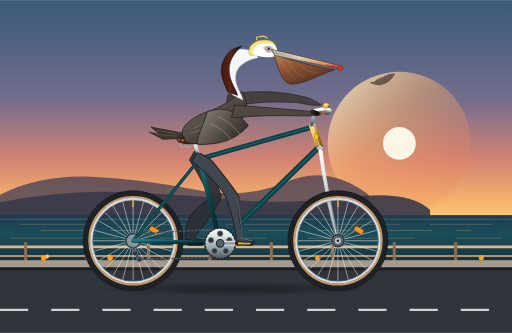
t = 0.00 s
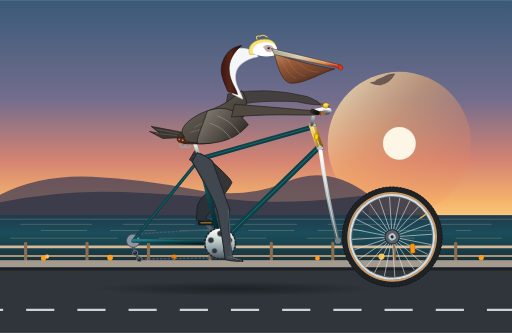
t = 0.28 s
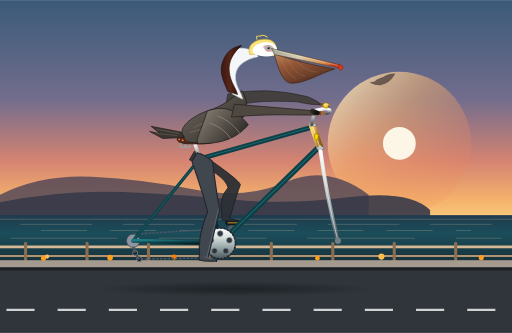
t = 0.62 s
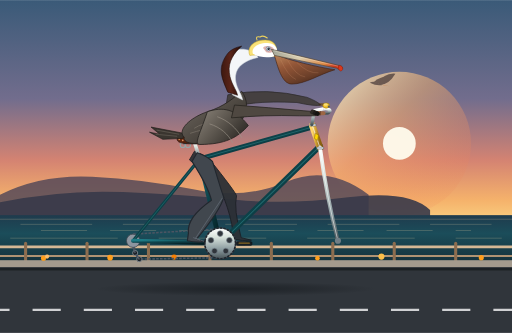
t = 0.90 s
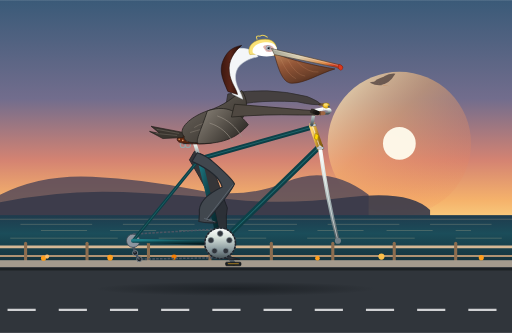
t = 1.18 s
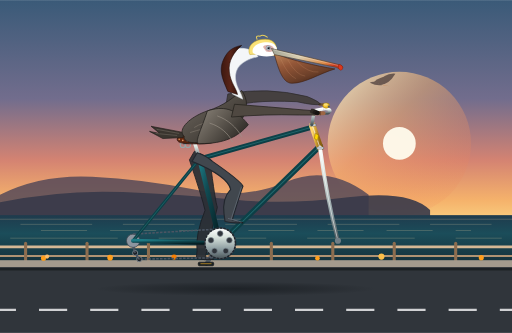
t = 1.52 s

The animated SVG that drew these frames (rendered in a browser with its animation timeline set to each time). Animation: 13 SMIL elements (animate=6,animateTransform=7); one cycle of 1.80 s, repeats indefinitely.

<svg xmlns="http://www.w3.org/2000/svg" viewBox="0 0 1000 650" width="100%" height="100%">
  <defs>
    <!-- Sky & Coastal Sunset Gradients -->
    <linearGradient id="skyGrad" x1="0%" y1="0%" x2="0%" y2="100%">
      <stop offset="0%" stop-color="#3a5a78"/>
      <stop offset="42%" stop-color="#726d8d"/>
      <stop offset="68%" stop-color="#d48372"/>
      <stop offset="85%" stop-color="#f5b26b"/>
      <stop offset="100%" stop-color="#fde28e"/>
    </linearGradient>

    <linearGradient id="oceanGrad" x1="0%" y1="0%" x2="0%" y2="100%">
      <stop offset="0%" stop-color="#1f3b4d"/>
      <stop offset="40%" stop-color="#1b4d5a"/>
      <stop offset="100%" stop-color="#16323c"/>
    </linearGradient>

    <linearGradient id="sunGlow" x1="0%" y1="0%" x2="100%" y2="100%">
      <stop offset="0%" stop-color="#fff5cc" stop-opacity="0.9"/>
      <stop offset="40%" stop-color="#f9b26c" stop-opacity="0.5"/>
      <stop offset="100%" stop-color="#e76f51" stop-opacity="0"/>
    </linearGradient>

    <!-- Bicycle Frame Metallic Gradients -->
    <linearGradient id="frameTeal" x1="0%" y1="0%" x2="100%" y2="100%">
      <stop offset="0%" stop-color="#1e7b85"/>
      <stop offset="35%" stop-color="#114b53"/>
      <stop offset="70%" stop-color="#093137"/>
      <stop offset="100%" stop-color="#041a1d"/>
    </linearGradient>

    <linearGradient id="goldLug" x1="0%" y1="0%" x2="100%" y2="0%">
      <stop offset="0%" stop-color="#ffd56b"/>
      <stop offset="50%" stop-color="#cb9b30"/>
      <stop offset="100%" stop-color="#8a6111"/>
    </linearGradient>

    <linearGradient id="chromeTube" x1="0%" y1="0%" x2="0%" y2="100%">
      <stop offset="0%" stop-color="#ffffff"/>
      <stop offset="30%" stop-color="#d8e2dc"/>
      <stop offset="70%" stop-color="#8a9a9e"/>
      <stop offset="100%" stop-color="#4a5559"/>
    </linearGradient>

    <linearGradient id="leatherSaddle" x1="0%" y1="0%" x2="100%" y2="50%">
      <stop offset="0%" stop-color="#7a3417"/>
      <stop offset="50%" stop-color="#54210c"/>
      <stop offset="100%" stop-color="#2e0f04"/>
    </linearGradient>

    <radialGradient id="rimMetal" cx="50%" cy="50%" r="50%">
      <stop offset="85%" stop-color="#bac5cb"/>
      <stop offset="93%" stop-color="#ffffff"/>
      <stop offset="100%" stop-color="#677379"/>
    </radialGradient>

    <!-- Pelican Anatomy Gradients -->
    <linearGradient id="beakHorn" x1="0%" y1="0%" x2="100%" y2="20%">
      <stop offset="0%" stop-color="#9ea396"/>
      <stop offset="45%" stop-color="#d9cdb0"/>
      <stop offset="85%" stop-color="#df8943"/>
      <stop offset="100%" stop-color="#c9381c"/>
    </linearGradient>

    <linearGradient id="gularPouch" x1="0%" y1="0%" x2="70%" y2="100%">
      <stop offset="0%" stop-color="#b88358"/>
      <stop offset="35%" stop-color="#945738"/>
      <stop offset="75%" stop-color="#6b3f29"/>
      <stop offset="100%" stop-color="#472617"/>
    </linearGradient>

    <linearGradient id="neckChestnut" x1="0%" y1="0%" x2="100%" y2="0%">
      <stop offset="0%" stop-color="#3d1810"/>
      <stop offset="45%" stop-color="#592519"/>
      <stop offset="100%" stop-color="#240c07"/>
    </linearGradient>

    <linearGradient id="pelicanFlank" x1="0%" y1="0%" x2="100%" y2="100%">
      <stop offset="0%" stop-color="#736d65"/>
      <stop offset="40%" stop-color="#57514a"/>
      <stop offset="75%" stop-color="#3e3933"/>
      <stop offset="100%" stop-color="#25221e"/>
    </linearGradient>

    <linearGradient id="wingFeathers" x1="0%" y1="0%" x2="100%" y2="60%">
      <stop offset="0%" stop-color="#8c857b"/>
      <stop offset="50%" stop-color="#5f5951"/>
      <stop offset="100%" stop-color="#2f2b27"/>
    </linearGradient>

    <!-- Drop Filter for Soft Bicycle Shadow on Road -->
    <radialGradient id="groundShadow" cx="50%" cy="50%" r="50%">
      <stop offset="0%" stop-color="#14181c" stop-opacity="0.65"/>
      <stop offset="60%" stop-color="#14181c" stop-opacity="0.3"/>
      <stop offset="100%" stop-color="#14181c" stop-opacity="0"/>
    </radialGradient>
  </defs>

  <style>
    <![CDATA[
      /* CSS hints & presentation */
      .wheel-spin-r { transform-origin: 260px 470px; }
      .wheel-spin-f { transform-origin: 660px 470px; }
      .crank-spin   { transform-origin: 430px 475px; }
      .ocean-wave   { opacity: 0.25; stroke: #ffdfa9; stroke-width: 1.5; fill: none; }
    ]]>
  </style>

  <!-- ========================================== -->
  <!-- 1. SCENIC CALIFORNIA COASTAL BACKGROUND     -->
  <!-- ========================================== -->
  <!-- Sky -->
  <rect x="0" y="0" width="1000" height="460" fill="url(#skyGrad)"/>

  <!-- Sunset Sun Glow -->
  <circle cx="780" cy="280" r="140" fill="url(#sunGlow)"/>
  <circle cx="780" cy="280" r="32" fill="#fffcee" opacity="0.95"/>

  <!-- Distant Headlands / Big Sur Bluffs -->
  <path d="M 0 380 Q 80 340 180 345 T 380 370 T 560 355 T 720 380 L 720 440 L 0 440 Z" fill="#4d4457" opacity="0.8"/>
  <path d="M 0 395 Q 120 370 240 375 T 460 390 T 680 385 T 840 410 L 840 440 L 0 440 Z" fill="#38394a" opacity="0.9"/>

  <!-- Distant Wild Pelican in Flight -->
  <g transform="translate(730, 160) scale(0.65)" opacity="0.6">
    <path d="M 0 0 Q 25 -22 55 -15 Q 35 10 15 5 L 0 0 Z" fill="#2d2226"/>
    <path d="M 15 5 Q 30 -28 65 -25 Q 45 8 20 8 Z" fill="#2d2226"/>
    <path d="M -12 2 Q 0 -5 18 5 L 28 8 Q 12 14 -12 2 Z" fill="#2d2226"/>
    <path d="M 28 8 L 48 13 L 28 10 Z" fill="#c97a3e"/>
  </g>

  <!-- Pacific Ocean Horizon & Waves -->
  <rect x="0" y="420" width="1000" height="90" fill="url(#oceanGrad)"/>
  <line x1="0" y1="428" x2="1000" y2="428" class="ocean-wave"/>
  <line x1="40" y1="438" x2="960" y2="438" class="ocean-wave" stroke-dasharray="140 60"/>
  <line x1="80" y1="450" x2="920" y2="450" class="ocean-wave" stroke-dasharray="90 45"/>
  <line x1="20" y1="465" x2="980" y2="465" class="ocean-wave" stroke-dasharray="210 80"/>

  <!-- Coastal Highway Pavement & Boardwalk -->
  <!-- Guard Rail / Fence -->
  <line x1="0" y1="482" x2="1000" y2="482" stroke="#d5b895" stroke-width="5"/>
  <line x1="0" y1="500" x2="1000" y2="500" stroke="#b09373" stroke-width="4"/>
  <g stroke="#8c6d4f" stroke-width="6" stroke-linecap="round">
    <line x1="50" y1="475" x2="50" y2="512"/>
    <line x1="170" y1="475" x2="170" y2="512"/>
    <line x1="290" y1="475" x2="290" y2="512"/>
    <line x1="410" y1="475" x2="410" y2="512"/>
    <line x1="530" y1="475" x2="530" y2="512"/>
    <line x1="650" y1="475" x2="650" y2="512"/>
    <line x1="770" y1="475" x2="770" y2="512"/>
    <line x1="890" y1="475" x2="890" y2="512"/>
  </g>

  <!-- Road Surface & Curb -->
  <rect x="0" y="508" width="1000" height="14" fill="#a49a8d"/>
  <rect x="0" y="522" width="1000" height="128" fill="#30353b"/>
  <rect x="0" y="522" width="1000" height="6" fill="#1c2024"/>

  <!-- Animated White Road Dashes -->
  <line x1="0" y1="605" x2="1000" y2="605" stroke="#f8f9fa" stroke-width="4.5" stroke-dasharray="55 45" opacity="0.8">
    <animate attributeName="stroke-dashoffset" from="0" to="-100" dur="0.55s" repeatCount="indefinite"/>
  </line>

  <!-- Roadside California Golden Poppies -->
  <g transform="translate(0, 506)">
    <circle cx="85" cy="-2" r="5" fill="#ff9f1c"/>
    <circle cx="92" cy="-5" r="4" fill="#ffbf69"/>
    <circle cx="215" cy="-3" r="5.5" fill="#ff9f1c"/>
    <circle cx="340" cy="-4" r="5" fill="#f77f00"/>
    <circle cx="620" cy="-2" r="4.5" fill="#ff9f1c"/>
    <circle cx="745" cy="-5" r="6" fill="#fcbf49"/>
    <circle cx="940" cy="-3" r="5" fill="#ff9f1c"/>
  </g>

  <!-- Ground Contact Shadow Under Bicycle -->
  <ellipse cx="460" cy="564" rx="275" ry="14" fill="url(#groundShadow)"/>


  <!-- ========================================== -->
  <!-- 2. BICYCLE BACKGROUND LAYER: FAR PEDAL/LEG -->
  <!-- ========================================== -->

  <!-- FAR CRANK & PEDAL (180 deg out of phase with near crank) -->
  <g>
    <animateTransform attributeName="transform" type="rotate"
                      from="180 430 475" to="540 430 475"
                      dur="1.8s" repeatCount="indefinite"/>
    <!-- Far crank arm -->
    <line x1="430" y1="475" x2="478" y2="475" stroke="#525c65" stroke-width="8" stroke-linecap="round"/>
    <!-- Far pedal spindle and counter-rotating platform -->
    <g>
      <animateTransform attributeName="transform" type="rotate"
                        from="-180 478 475" to="-540 478 475"
                        dur="1.8s" repeatCount="indefinite"/>
      <rect x="462" y="472" width="30" height="7" rx="2" fill="#1b2024" stroke="#0e1113" stroke-width="1.2"/>
      <rect x="466" y="473.5" width="22" height="2.5" rx="1" fill="#d29922" opacity="0.6"/>
    </g>
  </g>

  <!-- FAR PELICAN LEG (Behind Frame, 180° Pedaling Phase) -->
  <path fill="#2c3036" stroke="#1c1f24" stroke-width="1.8" stroke-linejoin="round" opacity="0.95">
    <animate attributeName="d" dur="1.8s" repeatCount="indefinite"
      keyTimes="0; 0.125; 0.25; 0.375; 0.5; 0.625; 0.75; 0.875; 1"
      values="
        M 380 295 Q 400 302 410 312 Q 428 372 432 382 Q 426 407 379 464 L 395 469 Q 377 471 361 467 L 363 452 Q 359 422 408 388 Q 402 362 370 312 Z;
        M 380 295 Q 400 302 410 312 Q 445 349 449 359 Q 443 374 393 430 L 409 435 Q 391 437 375 433 L 377 418 Q 373 388 425 365 Q 419 339 370 312 Z;
        M 380 295 Q 400 302 410 312 Q 461 337 465 347 Q 459 362 423 416 L 443 421 Q 425 423 409 419 L 407 404 Q 403 374 441 353 Q 435 327 370 312 Z;
        M 380 295 Q 400 302 410 312 Q 467 355 471 365 Q 465 380 457 430 L 477 435 Q 459 437 443 433 L 441 418 Q 437 388 447 371 Q 441 345 370 312 Z;
        M 380 295 Q 400 302 410 312 Q 458 372 462 382 Q 456 407 471 464 L 491 469 Q 473 471 457 467 L 455 452 Q 451 422 438 388 Q 432 362 370 312 Z;
        M 380 295 Q 400 302 410 312 Q 445 395 449 405 Q 443 430 457 498 L 477 503 Q 459 505 443 500 L 441 486 Q 437 456 425 411 Q 419 385 370 312 Z;
        M 380 295 Q 400 302 410 312 Q 425 399 429 409 Q 423 434 425 512 L 443 517 Q 425 519 409 515 L 409 500 Q 405 470 405 415 Q 399 389 370 312 Z;
        M 380 295 Q 400 302 410 312 Q 419 393 423 403 Q 417 428 393 498 L 409 503 Q 391 505 375 501 L 377 486 Q 373 456 399 409 Q 393 383 370 312 Z;
        M 380 295 Q 400 302 410 312 Q 428 372 432 382 Q 426 407 379 464 L 395 469 Q 377 471 361 467 L 363 452 Q 359 422 408 388 Q 402 362 370 312 Z
      "
    />
  </path>


  <!-- ========================================== -->
  <!-- 3. BICYCLE REAR WHEEL (SPOKED & ROTATING)  -->
  <!-- ========================================== -->
  <g class="wheel-spin-r">
    <!-- Continuous Smooth Rotation Around Axle Center Point (260, 470) -->
    <animateTransform attributeName="transform" type="rotate"
                      from="0 260 470" to="360 260 470"
                      dur="1.8s" repeatCount="indefinite"/>

    <!-- Black Rubber Tire with Tread -->
    <circle cx="260" cy="470" r="92" fill="none" stroke="#1e2227" stroke-width="12"/>
    <circle cx="260" cy="470" r="97.5" fill="none" stroke="#121518" stroke-width="1.5" stroke-dasharray="4 3"/>

    <!-- Vintage Tan Gumwall Tire Sidewall -->
    <circle cx="260" cy="470" r="85.5" fill="none" stroke="#c89862" stroke-width="4"/>

    <!-- Polished Chrome/Alloy Rim -->
    <circle cx="260" cy="470" r="81.5" fill="none" stroke="#d5dde1" stroke-width="4.5"/>
    <circle cx="260" cy="470" r="79" fill="none" stroke="#717f86" stroke-width="1"/>

    <!-- 24 High-Tension Fine Steel Spokes -->
    <g stroke="#e2e8eb" stroke-width="1.2" opacity="0.88">
      <line x1="182" y1="470" x2="338" y2="470"/>
      <line x1="184.7" y1="449.8" x2="335.3" y2="490.2"/>
      <line x1="192.5" y1="431" x2="327.5" y2="509"/>
      <line x1="204.9" y1="414.9" x2="315.1" y2="525.1"/>
      <line x1="221" y1="402.5" x2="299" y2="537.5"/>
      <line x1="239.8" y1="394.7" x2="280.2" y2="545.3"/>
      <line x1="260" y1="392" x2="260" y2="548"/>
      <line x1="280.2" y1="394.7" x2="239.8" y2="545.3"/>
      <line x1="299" y1="402.5" x2="221" y2="537.5"/>
      <line x1="315.1" y1="414.9" x2="204.9" y2="525.1"/>
      <line x1="327.5" y1="431" x2="192.5" y2="509"/>
      <line x1="335.3" y1="449.8" x2="184.7" y2="490.2"/>
    </g>

    <!-- Spoke Amber Reflector -->
    <rect x="292" y="445" width="18" height="9" rx="2.5" fill="#f39c12" stroke="#d35400" stroke-width="1" transform="rotate(30 301 449.5)"/>

    <!-- Brass Presta Valve Stem -->
    <line x1="260" y1="391" x2="260" y2="403" stroke="#e0aa3e" stroke-width="3" stroke-linecap="round"/>

    <!-- Rear Axle Hub & Cassette Body -->
    <circle cx="260" cy="470" r="14" fill="#57606a" stroke="#24292f" stroke-width="2"/>
    <circle cx="260" cy="470" r="7" fill="#bac5cb"/>
    <circle cx="260" cy="470" r="3" fill="#24292f"/>
  </g>


  <!-- ========================================== -->
  <!-- 4. BICYCLE FRAME, SADDLE, COG & CHAIN      -->
  <!-- ========================================== -->

  <!-- Rear Derailleur & Pulleys -->
  <g>
    <path d="M 258 470 L 264 494 L 272 506" fill="none" stroke="#47515b" stroke-width="4.5" stroke-linecap="round"/>
    <circle cx="264" cy="494" r="5" fill="#1b2024" stroke="#8c959f" stroke-width="1.5"/>
    <circle cx="272" cy="506" r="5" fill="#1b2024" stroke="#8c959f" stroke-width="1.5"/>
  </g>

  <!-- Rear Cog & Bicycle Chain Drive Loop -->
  <circle cx="260" cy="470" r="13" fill="#8c959f" stroke="#3e464f" stroke-width="1.5"/>
  <!-- Chain: Upper Taut Run & Lower Return Run -->
  <line x1="260" y1="457" x2="430" y2="447" stroke="#4b5563" stroke-width="3" stroke-dasharray="5 2.5"/>
  <path d="M 430 503 L 272 506 L 264 494 L 260 483" fill="none" stroke="#4b5563" stroke-width="3" stroke-dasharray="5 2.5"/>

  <!-- Rear Stays (Seatstay & Chainstay) -->
  <line x1="260" y1="470" x2="390" y2="310" stroke="url(#frameTeal)" stroke-width="6.5" stroke-linecap="round"/>
  <line x1="260" y1="470" x2="390" y2="310" stroke="#38a3a5" stroke-width="1.5" stroke-linecap="round" opacity="0.4"/>
  <line x1="260" y1="470" x2="430" y2="475" stroke="url(#frameTeal)" stroke-width="8" stroke-linecap="round"/>

  <!-- Main Triangle: Seat Tube, Down Tube, Top Tube -->
  <line x1="430" y1="475" x2="390" y2="310" stroke="url(#frameTeal)" stroke-width="9.5" stroke-linecap="round"/>
  <line x1="430" y1="475" x2="625" y2="285" stroke="url(#frameTeal)" stroke-width="11" stroke-linecap="round"/>
  <line x1="430" y1="475" x2="625" y2="285" stroke="#38a3a5" stroke-width="2" stroke-linecap="round" opacity="0.4"/>
  <line x1="390" y1="310" x2="610" y2="248" stroke="url(#frameTeal)" stroke-width="9.5" stroke-linecap="round"/>
  <line x1="390" y1="310" x2="610" y2="248" stroke="#38a3a5" stroke-width="1.8" stroke-linecap="round" opacity="0.4"/>

  <!-- Golden Vintage Frame Lugs -->
  <!-- Bottom Bracket Lug -->
  <circle cx="430" cy="475" r="12" fill="url(#goldLug)" stroke="#59420b" stroke-width="1.5"/>
  <!-- Seat Cluster Lug -->
  <path d="M 382 316 L 396 302 L 398 316 Z" fill="url(#goldLug)"/>
  <!-- Head Tube & Lugs -->
  <line x1="610" y1="245" x2="625" y2="288" stroke="url(#goldLug)" stroke-width="13" stroke-linecap="round"/>
  <line x1="610" y1="245" x2="625" y2="288" stroke="#ffffff" stroke-width="2" opacity="0.6"/>

  <!-- Golden Headbadge Emblem -->
  <polygon points="616,260 622,264 620,274 614,270" fill="#ffd700" stroke="#7a5802" stroke-width="0.8"/>

  <!-- Chrome Seatpost -->
  <line x1="390" y1="310" x2="380" y2="278" stroke="url(#chromeTube)" stroke-width="7" stroke-linecap="round"/>
  <rect x="375" y="274" width="10" height="5" rx="1.5" fill="#333a42"/>

  <!-- Classic Brooks-Style Riveted Leather Saddle -->
  <!-- Chrome Under-Saddle Coiled Springs -->
  <circle cx="357" cy="283" r="5" fill="none" stroke="#95a5a6" stroke-width="2.2"/>
  <circle cx="367" cy="283" r="5" fill="none" stroke="#95a5a6" stroke-width="2.2"/>
  <line x1="357" y1="281" x2="382" y2="278" stroke="#5f6d7a" stroke-width="2.5"/>
  <!-- Contoured Leather Saddle Top -->
  <path d="M 346 272 C 346 264 362 263 378 265 C 398 267 416 272 420 276 C 418 279 406 281 386 281 C 362 281 346 280 346 272 Z"
        fill="url(#leatherSaddle)" stroke="#1a0802" stroke-width="1.2"/>
  <!-- Polished Copper Saddle Rivets -->
  <circle cx="350" cy="272" r="1.5" fill="#e59866"/>
  <circle cx="357" cy="274" r="1.5" fill="#e59866"/>
  <circle cx="366" cy="275" r="1.5" fill="#e59866"/>


  <!-- ========================================== -->
  <!-- 5. FRONT FORK, STEM, HANDLEBARS & BELL     -->
  <!-- ========================================== -->

  <!-- Curved Chrome Front Fork Blades -->
  <path d="M 625 288 Q 638 385 660 470" fill="none" stroke="url(#chromeTube)" stroke-width="7.5" stroke-linecap="round"/>
  <path d="M 625 288 Q 638 385 660 470" fill="none" stroke="#ffffff" stroke-width="1.8" opacity="0.6"/>
  <!-- Front Dropout Eyelet -->
  <circle cx="660" cy="470" r="6" fill="#717f86"/>

  <!-- Headset Cups -->
  <rect x="605" y="242" width="12" height="4" rx="1" fill="#e3e8ec" stroke="#48535a" stroke-width="1"/>
  <rect x="619" y="287" width="13" height="4" rx="1" fill="#e3e8ec" stroke="#48535a" stroke-width="1"/>

  <!-- Quill Stem (Chrome) -->
  <path d="M 609 243 L 614 216 L 634 212" fill="none" stroke="url(#chromeTube)" stroke-width="6.5" stroke-linecap="round" stroke-linejoin="round"/>

  <!-- Swept-Back Handlebars with Cork/Leather Grips -->
  <!-- Far Bar Handle -->
  <path d="M 634 212 Q 644 209 634 204 L 624 204" fill="none" stroke="#705335" stroke-width="5" stroke-linecap="round"/>
  <!-- Near Bar with Wrapped Grip Tape -->
  <path d="M 634 212 Q 652 214 640 221 L 612 221" fill="none" stroke="url(#chromeTube)" stroke-width="6" stroke-linecap="round"/>
  <path d="M 632 221 L 610 221" stroke="#9c6644" stroke-width="7.5" stroke-linecap="round" fill="none"/>
  <!-- Grip Segment Wraps -->
  <line x1="626" y1="217" x2="626" y2="225" stroke="#5a3821" stroke-width="1.2"/>
  <line x1="620" y1="217" x2="620" y2="225" stroke="#5a3821" stroke-width="1.2"/>
  <line x1="614" y1="217" x2="614" y2="225" stroke="#5a3821" stroke-width="1.2"/>

  <!-- Vintage Brass Rotary Bicycle Bell -->
  <ellipse cx="637" cy="206" rx="6.5" ry="5" fill="#f4c430" stroke="#9e7707" stroke-width="1.2"/>
  <ellipse cx="636" cy="204" rx="4" ry="2.5" fill="#fff1a8" opacity="0.6"/>
  <circle cx="642" cy="208" r="2" fill="#525c65"/> <!-- Bell Striker -->


  <!-- ========================================== -->
  <!-- 6. BICYCLE FRONT WHEEL (SPOKED & ROTATING) -->
  <!-- ========================================== -->
  <g class="wheel-spin-f">
    <!-- Continuous Smooth Rotation Around Front Axle Center Point (660, 470) -->
    <animateTransform attributeName="transform" type="rotate"
                      from="0 660 470" to="360 660 470"
                      dur="1.8s" repeatCount="indefinite"/>

    <!-- Black Rubber Tire with Tread -->
    <circle cx="660" cy="470" r="92" fill="none" stroke="#1e2227" stroke-width="12"/>
    <circle cx="660" cy="470" r="97.5" fill="none" stroke="#121518" stroke-width="1.5" stroke-dasharray="4 3"/>

    <!-- Vintage Tan Gumwall Tire Sidewall -->
    <circle cx="660" cy="470" r="85.5" fill="none" stroke="#c89862" stroke-width="4"/>

    <!-- Polished Rim -->
    <circle cx="660" cy="470" r="81.5" fill="none" stroke="#d5dde1" stroke-width="4.5"/>
    <circle cx="660" cy="470" r="79" fill="none" stroke="#717f86" stroke-width="1"/>

    <!-- 24 High-Tension Fine Steel Spokes -->
    <g stroke="#e2e8eb" stroke-width="1.2" opacity="0.88">
      <line x1="582" y1="470" x2="738" y2="470"/>
      <line x1="584.7" y1="449.8" x2="735.3" y2="490.2"/>
      <line x1="592.5" y1="431" x2="727.5" y2="509"/>
      <line x1="604.9" y1="414.9" x2="715.1" y2="525.1"/>
      <line x1="621" y1="402.5" x2="699" y2="537.5"/>
      <line x1="639.8" y1="394.7" x2="680.2" y2="545.3"/>
      <line x1="660" y1="392" x2="660" y2="548"/>
      <line x1="680.2" y1="394.7" x2="639.8" y2="545.3"/>
      <line x1="699" y1="402.5" x2="621" y2="537.5"/>
      <line x1="715.1" y1="414.9" x2="604.9" y2="525.1"/>
      <line x1="727.5" y1="431" x2="592.5" y2="509"/>
      <line x1="735.3" y1="449.8" x2="584.7" y2="490.2"/>
    </g>

    <!-- Spoke Amber Reflector -->
    <rect x="692" y="445" width="18" height="9" rx="2.5" fill="#f39c12" stroke="#d35400" stroke-width="1" transform="rotate(30 701 449.5)"/>

    <!-- Brass Valve Stem -->
    <line x1="660" y1="391" x2="660" y2="403" stroke="#e0aa3e" stroke-width="3" stroke-linecap="round"/>

    <!-- Front Axle Hub Shell -->
    <circle cx="660" cy="470" r="12" fill="#57606a" stroke="#24292f" stroke-width="2"/>
    <circle cx="660" cy="470" r="6" fill="#bac5cb"/>
    <circle cx="660" cy="470" r="2.5" fill="#24292f"/>
  </g>


  <!-- ========================================== -->
  <!-- 7. CALIFORNIA BROWN PELICAN (MAIN BODY)    -->
  <!-- ========================================== -->

  <!-- Subtle Cycling Torso & Head Cadence Rhythm -->
  <g>
    <animateTransform attributeName="transform" type="translate"
                      values="0 0; 0 -2.5; 0 0; 0 -2.5; 0 0"
                      keyTimes="0; 0.25; 0.5; 0.75; 1"
                      dur="1.8s" repeatCount="indefinite"/>

    <!-- Far Wing (Resting on Far Handlebar Grip) -->
    <path d="M 445 185 Q 520 170 600 190 Q 624 200 626 205 Q 616 208 580 200 Q 480 195 440 215 Z"
          fill="#3e3933" stroke="#23201d" stroke-width="1.5" opacity="0.85"/>

    <!-- Tail Feathers (Projecting Back Over Rear Wheel) -->
    <g>
      <path d="M 358 260 L 295 248 L 312 262 L 292 258 L 318 272 L 358 270 Z"
            fill="#3a352f" stroke="#1d1b18" stroke-width="1.2"/>
      <!-- Feathers Highlight -->
      <path d="M 350 262 L 306 254 M 346 266 L 304 262" stroke="#6b645b" stroke-width="1.2"/>
    </g>

    <!-- Pelican Torso & Breast (Firmly Seated on Saddle) -->
    <path d="M 360 268 C 345 255 370 230 405 218 C 438 208 458 190 472 178 C 484 195 486 215 470 238 C 452 262 425 280 380 280 C 365 280 358 274 360 268 Z"
          fill="url(#pelicanFlank)" stroke="#23201d" stroke-width="1.5"/>

    <!-- Layered Silvery-Brown Flank Feathers -->
    <g fill="none" stroke="#877f74" stroke-width="1.4" opacity="0.75" stroke-linecap="round">
      <path d="M 380 250 Q 395 240 420 238"/>
      <path d="M 372 260 Q 395 252 430 248"/>
      <path d="M 390 266 Q 415 260 445 255"/>
    </g>

    <!-- S-Curved Neck Anatomy: Silky White Foreneck & Dark Chestnut Nape -->
    <!-- Base White Neck Stripe -->
    <path d="M 454 185 C 440 152 422 135 445 108 C 462 88 495 95 504 112 C 485 116 462 126 460 148 C 458 168 472 182 474 195 Z"
          fill="#f4f6f8" stroke="#d0d7de" stroke-width="1"/>

    <!-- California Brown Pelican Signature Dark Chestnut-Maroon Hindneck Stripe -->
    <path d="M 445 180 C 434 154 424 135 442 108 C 448 98 460 92 472 90 C 458 102 445 120 448 142 C 450 162 462 175 464 186 Z"
          fill="url(#neckChestnut)" stroke="#1a0704" stroke-width="1"/>

    <!-- Pelican Head, Crown & Crest -->
    <!-- Golden-Yellow Forehead & Crown Feathers -->
    <path d="M 488 108 C 482 95 492 78 518 78 C 538 78 544 94 538 110 C 522 108 502 106 488 108 Z"
          fill="#fae278" stroke="#c9a826" stroke-width="1"/>
    <!-- Yellow Crown Feathers Tufts -->
    <path d="M 502 78 Q 498 70 508 72 Q 514 68 522 74" fill="none" stroke="#ecd15b" stroke-width="2" stroke-linecap="round"/>

    <!-- White Head Side & Cheek Patch -->
    <path d="M 494 105 C 490 94 502 84 522 84 C 538 84 544 95 540 108 C 526 114 506 112 494 105 Z"
          fill="#ffffff"/>

    <!-- Bare Slate-Pink Facial Skin Around Eye -->
    <path d="M 515 95 C 510 90 528 86 534 94 C 538 100 528 105 520 102 Z" fill="#d9a59f" opacity="0.85"/>

    <!-- Keen Avian Eye (Pale Blue Iris with Dark Pupil & Highlight) -->
    <circle cx="524" cy="95" r="4.2" fill="#eaf2f8" stroke="#486581" stroke-width="1"/>
    <circle cx="524.5" cy="95" r="2.4" fill="#0b1320"/>
    <circle cx="523.5" cy="93.8" r="0.9" fill="#ffffff"/>

    <!-- Massive Pelican Bill & Gular Pouch (Beak) -->
    <!-- Expandable Pendulous Gular Pouch (Olive-Salmon Tan with Veining) -->
    <path d="M 536 108 C 542 128 550 164 570 164 C 596 164 624 145 654 136 C 615 130 568 118 542 108 Z"
          fill="url(#gularPouch)" stroke="#422213" stroke-width="1.2"/>
    <!-- Fine Flexible Pouch Striae (Stretch Lines) -->
    <g fill="none" stroke="#d99b73" stroke-width="0.9" opacity="0.45">
      <path d="M 548 116 Q 562 148 578 155"/>
      <path d="M 562 118 Q 578 148 596 150"/>
      <path d="M 580 122 Q 602 144 622 142"/>
    </g>

    <!-- Upper Mandible / Maxilla (Long Horn-Colored Bill) -->
    <path d="M 530 96 L 664 128 Q 672 131 668 135 Q 662 138 658 133 L 536 108 Z"
          fill="url(#beakHorn)" stroke="#524331" stroke-width="1.2"/>
    <!-- Maxillary Lateral Culmen Ridge Line -->
    <line x1="535" y1="99" x2="660" y2="129" stroke="#fff9ea" stroke-width="1" opacity="0.6"/>
    <!-- Hooked Down-Turned Maxillary Nail (Vermilion Tip Hook) -->
    <path d="M 662 127 Q 671 129 669 136 Q 665 142 661 134 Z" fill="#d9381e" stroke="#871b07" stroke-width="0.8"/>

    <!-- Folded Near Wing (Feather Scapulars Along Flank) -->
    <path d="M 405 218 C 435 208 460 212 485 245 C 465 268 440 282 390 282 C 378 282 392 258 405 218 Z"
          fill="url(#wingFeathers)" stroke="#23201d" stroke-width="1.5"/>
    <path d="M 425 228 C 445 235 462 250 472 268 M 410 242 C 430 248 446 262 454 278"
          fill="none" stroke="#9e9589" stroke-width="1.2" stroke-linecap="round"/>

    <!-- Forward Leading Wing Reaching to Near Handlebar -->
    <!-- Wing Arm & Primary Feathers Wrapping Handlebar Grip -->
    <path d="M 458 205 Q 525 210 592 216 L 616 218 Q 622 222 615 226 L 585 226 Q 515 224 452 230 Z"
          fill="#4f4841" stroke="#25221e" stroke-width="1.5"/>
    <!-- Wing Feather Finger-Tips Gripping Handlebar -->
    <path d="M 608 214 Q 618 213 617 222 Q 610 226 605 220 Z" fill="#2d2924"/>
    <path d="M 614 215 Q 623 216 621 224 Q 615 227 610 222 Z" fill="#1f1c19"/>
    <path d="M 619 217 Q 627 218 624 225 Q 618 228 614 223 Z" fill="#141210"/>
  </g>


  <!-- ========================================== -->
  <!-- 8. DRIVETRAIN: CHAINRING & NEAR CRANK/PEDAL -->
  <!-- ========================================== -->

  <!-- Polished 5-Arm Vintage Chainring (At Bottom Bracket 430, 475) -->
  <circle cx="430" cy="475" r="30" fill="url(#chromeTube)" stroke="#3e464f" stroke-width="2"/>
  <circle cx="430" cy="475" r="30" fill="none" stroke="#21262d" stroke-width="3" stroke-dasharray="4.5 2.5"/>
  <!-- Chainring 5-Arm Lightening Cutouts -->
  <circle cx="430" cy="456" r="5.5" fill="#30353b" stroke="#7d8994" stroke-width="1.2"/>
  <circle cx="448" cy="469" r="5.5" fill="#30353b" stroke="#7d8994" stroke-width="1.2"/>
  <circle cx="441" cy="490" r="5.5" fill="#30353b" stroke="#7d8994" stroke-width="1.2"/>
  <circle cx="419" cy="490" r="5.5" fill="#30353b" stroke="#7d8994" stroke-width="1.2"/>
  <circle cx="412" cy="469" r="5.5" fill="#30353b" stroke="#7d8994" stroke-width="1.2"/>

  <!-- NEAR CRANK ARM & PEDAL ASSEMBLY (Clockwise Smooth Rotation) -->
  <g class="crank-spin">
    <!-- Revolve Around Bottom Bracket (430, 475) -->
    <animateTransform attributeName="transform" type="rotate"
                      from="0 430 475" to="360 430 475"
                      dur="1.8s" repeatCount="indefinite"/>

    <!-- Polished Alloy Crank Arm (Length = 48px) -->
    <line x1="430" y1="475" x2="478" y2="475" stroke="#d0d7de" stroke-width="9.5" stroke-linecap="round"/>
    <line x1="430" y1="475" x2="478" y2="475" stroke="#8c959f" stroke-width="4.5" stroke-linecap="round"/>
    <circle cx="430" cy="475" r="7.5" fill="#57606a" stroke="#24292f" stroke-width="2"/>

    <!-- Near Pedal Spindle & Platform (Maintains Horizontal Level) -->
    <g>
      <!-- Counter-Rotation Negates Crank Angle: Stays Perfectly Level -->
      <animateTransform attributeName="transform" type="rotate"
                        from="0 478 475" to="-360 478 475"
                        dur="1.8s" repeatCount="indefinite"/>

      <!-- Platform Pedal Body -->
      <rect x="460" y="471" width="34" height="8" rx="2.5" fill="#21262d" stroke="#0d1117" stroke-width="1.5"/>
      <!-- Amber Safety Reflector -->
      <rect x="465" y="473" width="24" height="4" rx="1.2" fill="#f1b638" stroke="#b07806" stroke-width="0.8"/>
      <!-- Spindle Cap & Serrated Gripping Studs -->
      <circle cx="478" cy="475" r="3" fill="#8c959f"/>
      <line x1="464" y1="470" x2="490" y2="470" stroke="#484f58" stroke-width="1.5" stroke-dasharray="2 2"/>
    </g>
  </g>


  <!-- ========================================== -->
  <!-- 9. PELICAN NEAR LEG & WEBBED FOOT           -->
  <!-- ========================================== -->

  <!--
    NEAR LEG (Right Leg in Foreground):
    Continuously animated in exact synchrony with the near crank and pedal (dur="1.8s").
    At each keyframe:
      t=0.000: Crank at 0°   (Pedal at 478, 475) -> Power stroke forward
      t=0.125: Crank at 45°  (Pedal at 464, 509) -> Extending down-forward
      t=0.250: Crank at 90°  (Pedal at 430, 523) -> Bottom dead center, max leg extension
      t=0.375: Crank at 135° (Pedal at 396, 509) -> Upstroke starting back
      t=0.500: Crank at 180° (Pedal at 382, 475) -> Knee flexing up and forward
      t=0.625: Crank at 225° (Pedal at 396, 441) -> Knee driving high
      t=0.750: Crank at 270° (Pedal at 430, 427) -> Top dead center, peak knee height
      t=0.875: Crank at 315° (Pedal at 464, 441) -> Driving forward into downstroke
      t=1.000: Return to 0°
  -->
  <path fill="#41474e" stroke="#22272e" stroke-width="2.2" stroke-linejoin="round">
    <animate attributeName="d" dur="1.8s" repeatCount="indefinite"
      keyTimes="0; 0.125; 0.25; 0.375; 0.5; 0.625; 0.75; 0.875; 1"
      values="
        M 385 298 Q 405 305 415 315 Q 463 375 467 385 Q 461 410 476 467 L 496 472 Q 478 474 462 470 L 460 455 Q 456 425 443 391 Q 437 365 375 315 Z;
        M 385 298 Q 405 305 415 315 Q 450 398 454 408 Q 448 433 462 501 L 482 506 Q 464 508 448 503 L 446 489 Q 442 459 430 414 Q 424 388 375 315 Z;
        M 385 298 Q 405 305 415 315 Q 430 402 434 412 Q 428 437 430 515 L 448 520 Q 430 522 414 518 L 414 503 Q 410 473 410 418 Q 404 392 375 315 Z;
        M 385 298 Q 405 305 415 315 Q 424 396 428 406 Q 422 431 398 501 L 414 506 Q 396 508 380 504 L 382 489 Q 378 459 404 412 Q 398 386 375 315 Z;
        M 385 298 Q 405 305 415 315 Q 433 375 437 385 Q 431 410 384 467 L 400 472 Q 382 474 366 470 L 368 455 Q 364 425 413 391 Q 407 365 375 315 Z;
        M 385 298 Q 405 305 415 315 Q 450 352 454 362 Q 448 377 398 433 L 414 438 Q 396 440 380 436 L 382 421 Q 378 391 430 368 Q 424 342 375 315 Z;
        M 385 298 Q 405 305 415 315 Q 466 340 470 350 Q 464 365 428 419 L 448 424 Q 430 426 414 422 L 412 407 Q 408 377 446 356 Q 440 330 375 315 Z;
        M 385 298 Q 405 305 415 315 Q 472 358 476 368 Q 470 383 462 433 L 482 438 Q 464 440 448 436 L 446 421 Q 442 391 452 374 Q 446 348 375 315 Z;
        M 385 298 Q 405 305 415 315 Q 463 375 467 385 Q 461 410 476 467 L 496 472 Q 478 474 462 470 L 460 455 Q 456 425 443 391 Q 437 365 375 315 Z
      "
    />
  </path>

  <!-- Scaly Avian Tarsus & Webbed Foot Highlights (Synchronized) -->
  <path fill="none" stroke="#636c76" stroke-width="1.5" stroke-linecap="round">
    <animate attributeName="d" dur="1.8s" repeatCount="indefinite"
      keyTimes="0; 0.125; 0.25; 0.375; 0.5; 0.625; 0.75; 0.875; 1"
      values="
        M 464 388 L 474 465 L 494 471 M 468 464 L 486 469;
        M 451 410 L 460 499 L 480 505 M 454 498 L 472 503;
        M 431 414 L 428 513 L 446 519 M 424 512 L 438 517;
        M 425 408 L 396 499 L 412 505 M 392 498 L 404 503;
        M 434 387 L 382 465 L 398 471 M 378 464 L 390 469;
        M 451 364 L 396 431 L 412 437 M 392 430 L 404 435;
        M 467 352 L 426 417 L 446 423 M 422 416 L 438 421;
        M 473 370 L 460 431 L 480 437 M 454 430 L 472 435;
        M 464 388 L 474 465 L 494 471 M 468 464 L 486 469
      "
    />
  </path>

  <!-- Totipalmate Webbed Claws on Near Pedal -->
  <circle r="1.8" fill="#1b1f24">
    <animate attributeName="cx" dur="1.8s" repeatCount="indefinite"
             values="496; 482; 448; 414; 400; 414; 448; 482; 496"/>
    <animate attributeName="cy" dur="1.8s" repeatCount="indefinite"
             values="472; 506; 520; 506; 472; 438; 424; 438; 472"/>
  </circle>

</svg>
